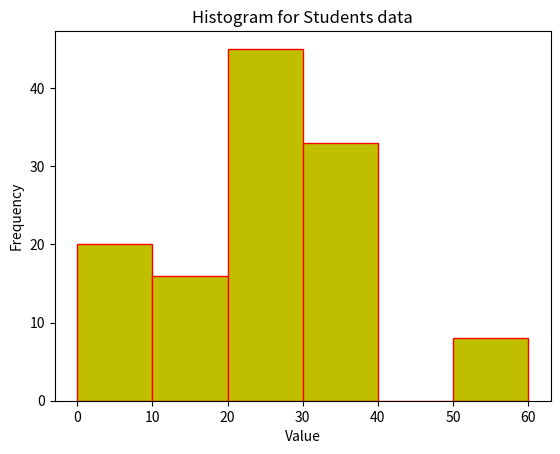

Python code for this plot:


#To plot a histogram with different formatting and suitable tile and labels

import numpy as np
import matplotlib.pyplot as plt

data_students=[5,15,25,35,15,55]
plt.hist(data_students,bins=[0,10,20,30,40,50,60],weights=[20,10,45,33,6,8],
         facecolor='y',
         edgecolor="red")

plt.title("Histogram for Students data")
plt.xlabel ('Value')
plt.ylabel('Frequency')
plt.savefig("student.png")

plt.show()
